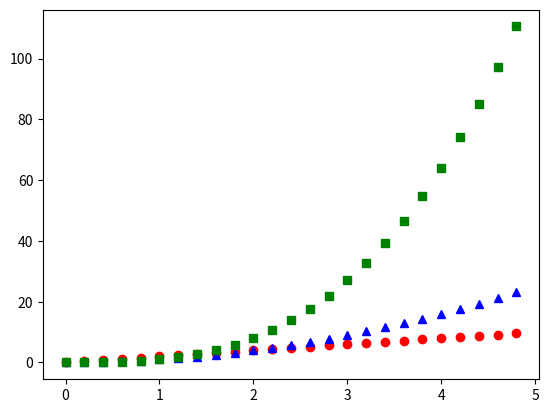

Here is the Python script that generated this plot: (Note: this script raises an exception after producing the figure.)
#3차 배열
import numpy as np
a=np.array([0,1,2,3])
b=np.array([[0,1,2,3],[4,5,6,7],[8,9,10,11]])
c= np.array([[[0,1,2],[3,4,5]],[[6,7,8],[9,10,11]]])

print(c[1,:]) #c[1,:,:] 과 같음
print(c[1,:,:])   #1차배열,2차배열,3차배열,.....

print(b[[0,2],:])
print(b[[2,0]])
print(b[0][:])

print(b[[0,2],[0,1]]) #0과2의 위치에서 0과 1 즉 0,0/ 2,1출력

b_5=b>5
print(b_5)
print(b[b_5])

print(b[:,[False, True, False, True]]) #b의 True값만 출력됨

d=np.ones_like(b)
print(b+d)

print(b==1)  #broadcasting 자동으로 배열이 복사가 되서 조건에 맞게 수정됨

e=np.zeros((2,3,4))
print(e + b)

print(np.power(b,2)) #b원소의 제곱으로 변환
k1=b.copy()

for i in range(len(k1)):
    for j in range((len(k1[i]))):
        k1[i][j]=k1[i][j]**2
print(k1)

k=np.zeros_like(b)
for i, value in enumerate(b):
    k[i]=value**2
print(k)

print(np.exp(b)) #지수함수

print(np.sum(b,axis=1)) #행방향 합 axis=0이면 열방향 합
print(np.sum(b))

#shape변환 --배열을 나누거나 합치기, 모양 바꾸기, 차원추가
    #split
a=np.array([[0,1,2,3],[4,5,6,7],[8,9,10,11],[12,13,14,15]])
print(np.split(a,2),'\n') #기본은 열방향을 자른다
print(np.split(a,(1,3))) #1개 빠지고 2개 빠지고 나머지 범위 1<=, <3
split1, split2 = np.hsplit(a,2)  #기본적으로 열방향으로 고정 (행방향 vsplit)
print("split1 = \n",split1)      #vsplit- vertical hsplit-horizontal
print('split2 = \n',split2)

    #stack!!! 데이터를 합친다는건 쌓는다는것
stack0=np.stack((a,a)) #4by4 +4by4 =2x4x4
print(stack0.shape)
print(stack0)

stack1=np.stack((a,a),axis=1) #4x2x4
print(stack1.shape)
print(stack1)
#차원수를 동일시 하고 그냥 내부에서 합치는것
print(np.vstack((a,a)))
print(np.hstack((a,a)))

    #reshape/resize
b1=a.reshape(2,8)
print('a shape :', a.shape)
print('a reshape :',b1.shape)

b2=a.reshape(8,-1) #음수가 있을시 앞에 양수를 기준으로 말이 되게 바꿈
print('a reshape(-1):',b2.shape)
# reshape를 할때는 사이즈를 계산ㅇ해서 가능해야한다 곱셈
# 사이즈를 감이 안잡히면 약수 하나에 음수 집어넣어서 그냥 맞춰라

#용량이 적을때
a.resize(3,5,refcheck=False) #3x5로 사이즈 축소후 남은거 소멸..
#그냥 하면 오류, refcheck= false로 쓰는가
#ValueError: cannot resize an array that references or is referenced
#by another array in this way.
#Use the np.resize function or refcheck=False 해결법
#아니면
b=np.resize(a,(3,5)) # 대용량일때
print(a)
print(b)

print('-'*40)
#faltten : 복사 / ravel : 참조(view)  array --> 1차로 바꾼다
fla= a.flatten()
fla[0] = 100
print(a)
print(fla)

ravel = a.ravel()
ravel[0]=100
print(ravel)

#transpose 순서를 뒤바꾼다
d= a.transpose() #a=3x5 d=5x3
print(d)
e=a.T #마찬가지 방법
print(e)
print('-'*40)
#squeeze는 차원 축소 사이즈가 1인것만 제거가능
b=np.zeros((1,2,3,4))
print(b.shape)


c=b.transpose(1,0,3,2)
print(c.shape)
print(np.squeeze(c).shape)
print(np.squeeze(c, axis=1).shape)

#newaxis
a=np.array([[0,1,2,3],[4,5,6,7],[8,9,10,11],[12,13,14,15]])
print(a[:].shape)
print(a[np.newaxis,:,:].shape)
print( a[:,np.newaxis,:].shape)
print(a[:,:,np.newaxis].shape)

print('-'*40)
x= np.arange(2*3*4)
print(x)
x=x.reshape(2,3,4)
print('-'*40)
print(x)
print(x[0,:,:])
print(x[:,0,:])
print(x[:,:,0])
print(x.ravel())

print('-'*40)
import matplotlib.pyplot as plt
# x= np.array([1,2,3,4])
# plt.plot(x)
# plt.show()

# plt.plot(x,x**2)
x=np.arange(0,5,0.2)  #색과 모양 지정가능
plt.plot(x,x*2,'ro') #red 동그라미
plt.plot(x,x**2,'b^') #blue 삼각형
plt.plot(x,x**3,'gs') #green 사각형
plt.show()

# x= np.array([1,2,3,4])
# y=np.power(x,2)
# plt.bar(x,y)  #세로 막대
# plt.barh(x,y) #가로형 막대

#점찍는것
# np.random.seed(0) #난수 생성
# x=np.random.rand(50) #50개의 랜덤값
# y=(x*10)+np.random.rand(50)
# plt.scatter(x,y)
# plt.show()

#boxplot
# np.random.seed(0)
# spread = np.random.rand(50)*100
# center = np.ones(25)*25
# flier_high = np.random.rand(10)*100 +100
# flier_low = np.random.rand(10)*-100
# data = np.concatenate((spread,center,flier_high,flier_low))
# plt.boxplot(data)

#piechart

import matplotlib.font_manager as fm # 한글인식을 위해서 집어넣음
for font in fm.fontManager.ttflist:
    print(font.name)

fm.rcParams['font.family']='Malgun Gothic' # 폰트 설정
data= np.array([1,2,3,4])
labels = ['철수','짱구','훈이','맹구']
# labels = ['a','b','c','d']
plt.pie(data,labels=labels)
plt.show()
